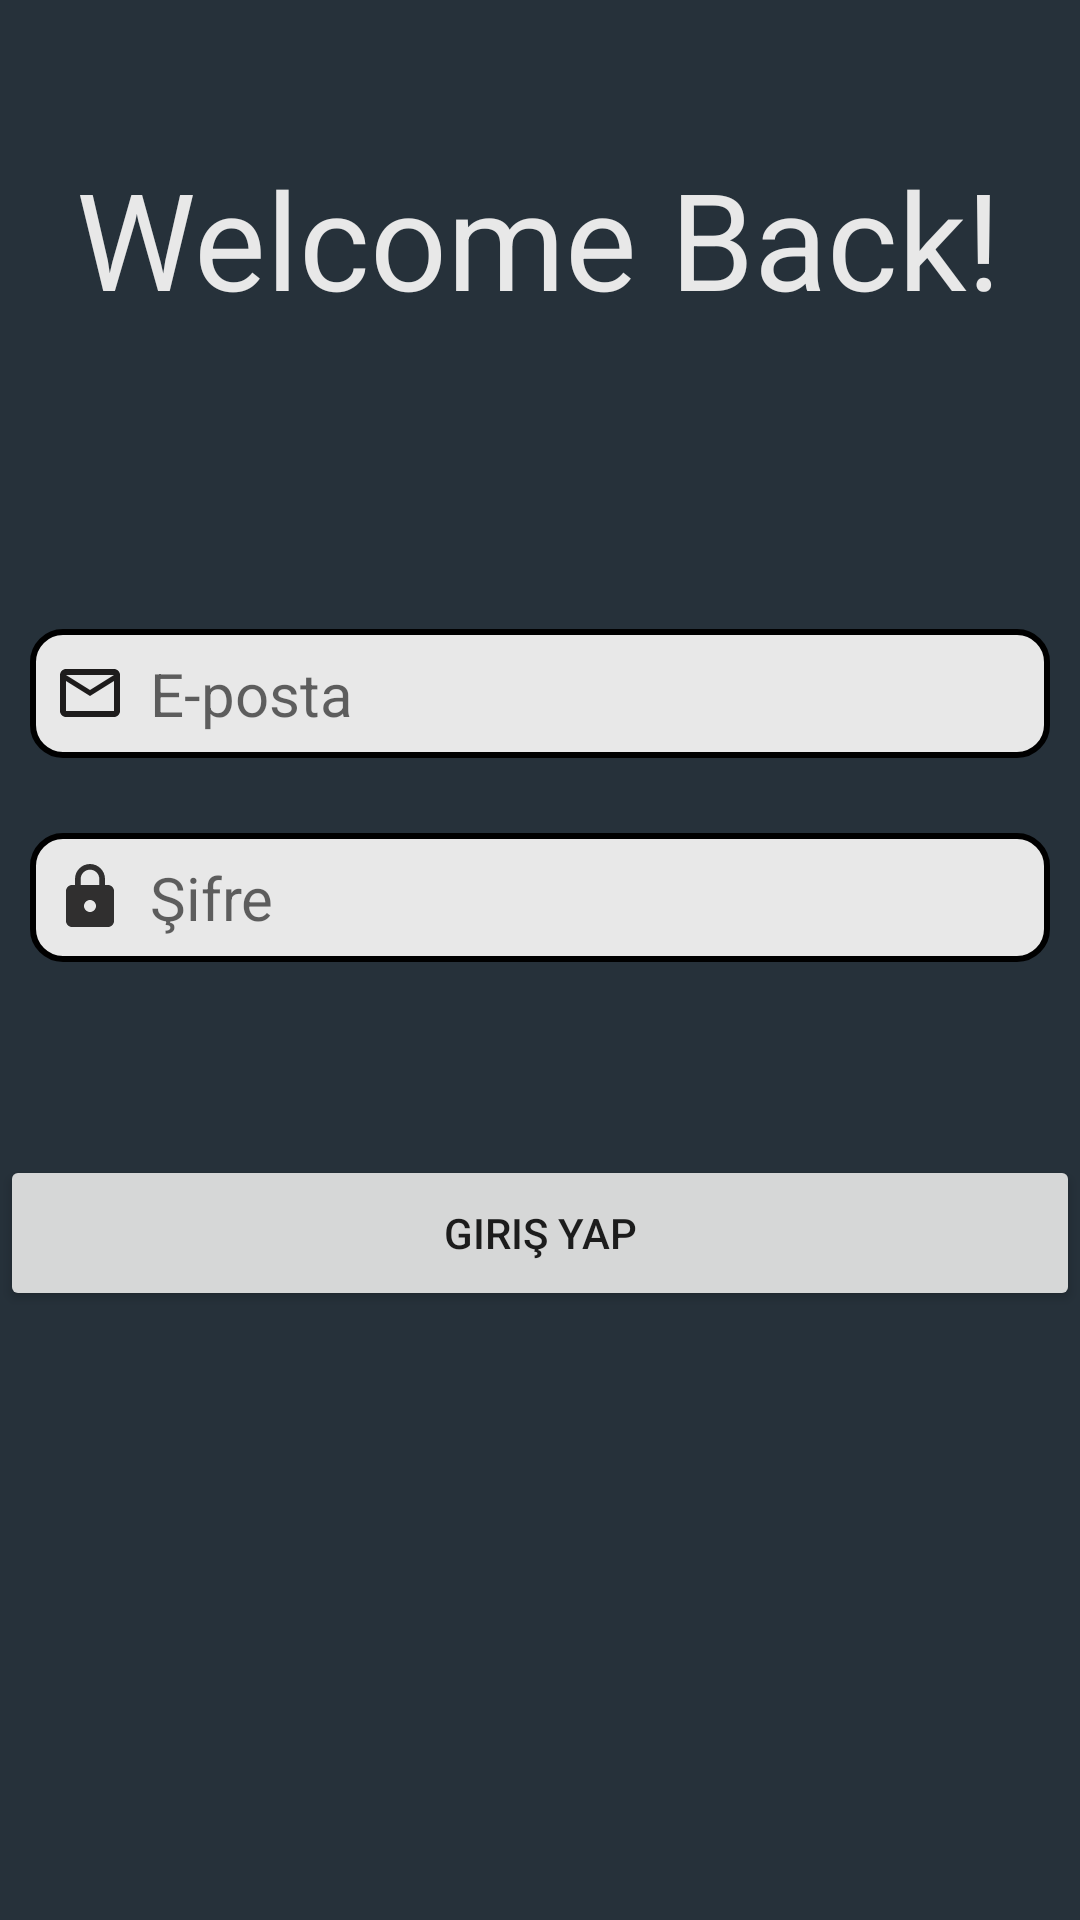

Layout XML and referenced resources for this Android screen:
<!-- AndroidManifest.xml: application theme Base.Theme.WorldApp -->
<!-- res/layout/activity_login.xml -->
<?xml version="1.0" encoding="utf-8"?>
<androidx.constraintlayout.widget.ConstraintLayout xmlns:android="http://schemas.android.com/apk/res/android"
    xmlns:app="http://schemas.android.com/apk/res-auto"
    xmlns:tools="http://schemas.android.com/tools"
    android:id="@+id/container"
    android:layout_width="match_parent"
    android:layout_height="match_parent"
    android:background="#26313A"
    android:paddingLeft="@dimen/activity_horizontal_margin"
    android:paddingTop="@dimen/activity_vertical_margin"
    android:paddingRight="@dimen/activity_horizontal_margin"
    android:paddingBottom="@dimen/activity_vertical_margin"
    tools:context=".MainActivity">


    <Button
        android:id="@+id/loginBtn"
        android:layout_width="match_parent"
        android:layout_height="52dp"
        android:onClick="signUp"
        android:text="Giriş Yap"
        app:layout_constraintBottom_toBottomOf="parent"
        app:layout_constraintEnd_toEndOf="parent"
        app:layout_constraintHorizontal_bias="0.812"
        app:layout_constraintStart_toStartOf="parent"
        app:layout_constraintTop_toTopOf="parent"
        app:layout_constraintVertical_bias="0.655" />

    <EditText
        android:id="@+id/emailText"
        android:layout_width="match_parent"
        android:layout_height="wrap_content"
        android:layout_margin="10dp"
        android:background="@drawable/custom_background"
        android:drawableStart="@drawable/click_mail"
        android:drawablePadding="8dp"
        android:ems="10"
        android:hint="E-posta"
        android:inputType="textEmailAddress"
        android:padding="8dp"
        android:textSize="20dp"
        app:layout_constraintBottom_toBottomOf="parent"
        app:layout_constraintEnd_toEndOf="parent"
        app:layout_constraintHorizontal_bias="0.509"
        app:layout_constraintStart_toStartOf="parent"
        app:layout_constraintTop_toTopOf="parent"
        app:layout_constraintVertical_bias="0.346" />

    <EditText
        android:id="@+id/passwordText"
        android:layout_width="match_parent"
        android:layout_height="wrap_content"
        android:layout_margin="10dp"
        android:background="@drawable/custom_background"
        android:drawableStart="@drawable/click_lock"
        android:drawablePadding="8dp"
        android:ems="10"
        android:hint="Şifre"
        android:inputType="textPassword"
        android:padding="8dp"
        android:textSize="20dp"
        app:layout_constraintBottom_toBottomOf="parent"
        app:layout_constraintEnd_toEndOf="parent"
        app:layout_constraintHorizontal_bias="0.509"
        app:layout_constraintStart_toStartOf="parent"
        app:layout_constraintTop_toTopOf="parent"
        app:layout_constraintVertical_bias="0.464" />

    <TextView
        android:id="@+id/textView"
        android:layout_width="351dp"
        android:layout_height="103dp"
        android:text="Welcome Back!"
        android:textAlignment="center"
        android:textColor="@color/whitebb"
        android:textSize="45dp"
        app:layout_constraintBottom_toBottomOf="parent"
        app:layout_constraintEnd_toEndOf="parent"
        app:layout_constraintHorizontal_bias="0.433"
        app:layout_constraintStart_toStartOf="parent"
        app:layout_constraintTop_toTopOf="parent"
        app:layout_constraintVertical_bias="0.092" />


</androidx.constraintlayout.widget.ConstraintLayout>
<!-- resources referenced by this layout -->
<resources>
  <color name="whitebb">#E8E8E8</color>
  <!-- drawable click_lock (drawable) -->
  <vector android:height="24dp" android:tint="#302F2F"
      android:viewportHeight="24" android:viewportWidth="24"
      android:width="24dp" xmlns:android="http://schemas.android.com/apk/res/android">
      <path android:fillColor="@android:color/white" android:pathData="M18,8h-1L17,6c0,-2.76 -2.24,-5 -5,-5S7,3.24 7,6v2L6,8c-1.1,0 -2,0.9 -2,2v10c0,1.1 0.9,2 2,2h12c1.1,0 2,-0.9 2,-2L20,10c0,-1.1 -0.9,-2 -2,-2zM12,17c-1.1,0 -2,-0.9 -2,-2s0.9,-2 2,-2 2,0.9 2,2 -0.9,2 -2,2zM15.1,8L8.9,8L8.9,6c0,-1.71 1.39,-3.1 3.1,-3.1 1.71,0 3.1,1.39 3.1,3.1v2z"/>
  </vector>
  <!-- drawable click_mail (drawable) -->
  <vector android:height="24dp" android:tint="#1E1C1C"
      android:viewportHeight="24" android:viewportWidth="24"
      android:width="24dp" xmlns:android="http://schemas.android.com/apk/res/android">
      <path android:fillColor="@android:color/white" android:pathData="M20,4L4,4c-1.1,0 -1.99,0.9 -1.99,2L2,18c0,1.1 0.9,2 2,2h16c1.1,0 2,-0.9 2,-2L22,6c0,-1.1 -0.9,-2 -2,-2zM20,18L4,18L4,8l8,5 8,-5v10zM12,11L4,6h16l-8,5z"/>
  </vector>
  <!-- drawable custom_background (drawable) -->
  <?xml version="1.0" encoding="utf-8"?>
  <selector xmlns:android="http://schemas.android.com/apk/res/android">
      <item android:state_enabled="true" android:state_focused="true">
          <shape android:shape="rectangle">
  
              <solid android:color="#C8BEBE"/>
              <corners android:radius="10dp"/>
              <stroke  android:width="3dp" android:color="@color/twitter"/>
  
  
          </shape>
  
      </item>
  
      <item android:state_enabled="true" >
          <shape android:shape="rectangle">
  
              <solid android:color="@color/whitebb"/>
              <corners android:radius="10dp"/>
              <stroke  android:width="2dp" android:color="#000000"/>
  
          </shape>
  
      </item>
  
  
  </selector>
  <style name="Base.Theme.WorldApp" parent="Theme.MaterialComponents.DayNight.DarkActionBar">
          
          
  
          <item name="colorPrimary">#778899</item>
          <item name="colorPrimaryVariant">#F5F5F5</item>
          <item name="colorOnPrimary">@color/white</item>
          <item name="colorSecondary">@color/white</item>
          <item name="colorSecondaryVariant">@color/white</item>
          <item name="colorOnSecondary">@color/white</item>
      </style>
  <color name="twitter">#16202A</color>
  <color name="white">#FFFFFFFF</color>
</resources>
